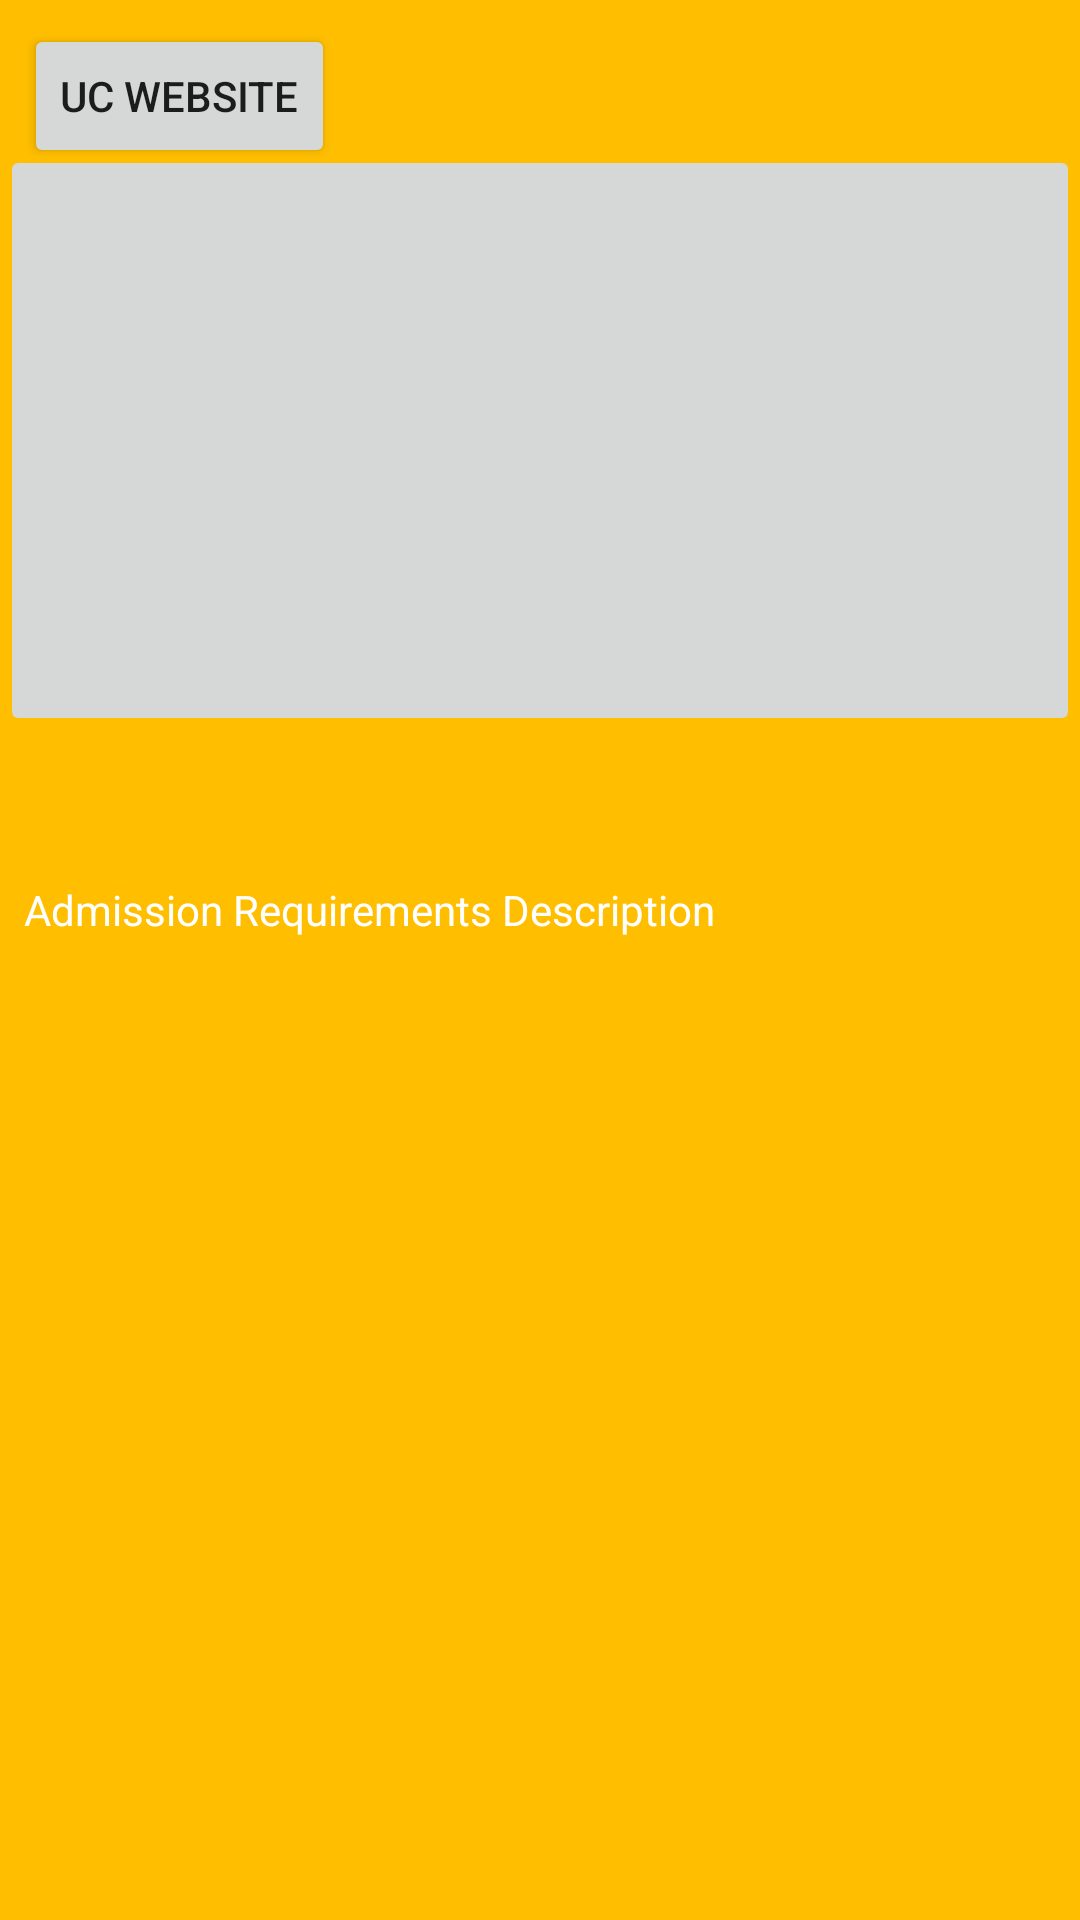

Write the Android layout XML for this screen, with the resource values it uses.
<!-- AndroidManifest.xml: application theme AppTheme -->
<!-- res/layout/activity_ucadmission.xml -->
<?xml version="1.0" encoding="utf-8"?>
<android.support.constraint.ConstraintLayout xmlns:android="http://schemas.android.com/apk/res/android"
    xmlns:app="http://schemas.android.com/apk/res-auto"
    xmlns:tools="http://schemas.android.com/tools"
    android:id="@+id/ucadmissionLayout"
    android:layout_width="match_parent"
    android:layout_height="match_parent"
    android:background="#FFBF00"
    tools:context="edu.bu.www.studentmanager.UCAdmissionActivity">


    <ImageButton
        android:id="@+id/berkeleyImageButton"
        android:layout_width="0dp"
        android:layout_height="197dp"
        app:layout_constraintBottom_toTopOf="@+id/requirementsScrollView"
        app:layout_constraintLeft_toLeftOf="parent"
        app:layout_constraintRight_toRightOf="parent"
        app:layout_constraintTop_toTopOf="parent"
        app:srcCompat="@drawable/ucberkeleycampus" />

    <Button
        android:id="@+id/ucwebsiteButton"
        android:layout_width="wrap_content"
        android:layout_height="wrap_content"
        android:text="UC Website"
        android:layout_marginRight="8dp"
        app:layout_constraintRight_toRightOf="parent"
        android:layout_marginLeft="8dp"
        app:layout_constraintLeft_toLeftOf="parent"
        app:layout_constraintHorizontal_bias="0.0"
        app:layout_constraintTop_toTopOf="parent"
        android:layout_marginTop="8dp"
        app:layout_constraintBottom_toBottomOf="parent"
        android:layout_marginBottom="8dp"
        app:layout_constraintVertical_bias="0.0" />

    <ScrollView
        android:id="@id/requirementsScrollView"
        android:layout_width="0dp"
        android:layout_height="298dp"
        android:layout_marginHorizontal="8dp"
        app:layout_constraintBottom_toBottomOf="parent"
        app:layout_constraintLeft_toLeftOf="parent"
        app:layout_constraintRight_toRightOf="parent"
        app:layout_constraintTop_toBottomOf="@+id/berkeleyImageButton">

        <LinearLayout
            android:layout_width="match_parent"
            android:layout_height="wrap_content"
            android:orientation="vertical"
            tools:layout_editor_absoluteX="8dp"
            tools:layout_editor_absoluteY="0dp">

            <TextView
                android:id="@+id/requirementsTextView"
                android:layout_width="match_parent"
                android:layout_height="match_parent"
                android:text="Admission Requirements Description"
                android:textColor="#FFFFFF" />
        </LinearLayout>

    </ScrollView>


</android.support.constraint.ConstraintLayout>
<!-- resources referenced by this layout -->
<resources>
  <!-- drawable ucberkeleycampus: png bitmap (drawable, 277998 bytes) -->
  <style name="AppTheme" parent="Theme.AppCompat.Light.DarkActionBar">
          
          <item name="colorPrimary">@color/colorPrimary</item>
          <item name="colorPrimaryDark">@color/colorPrimaryDark</item>
          <item name="colorAccent">@color/colorAccent</item>
      </style>
  <color name="colorPrimary">#3F51B5</color>
  <color name="colorPrimaryDark">#303F9F</color>
  <color name="colorAccent">#FF4081</color>
</resources>
